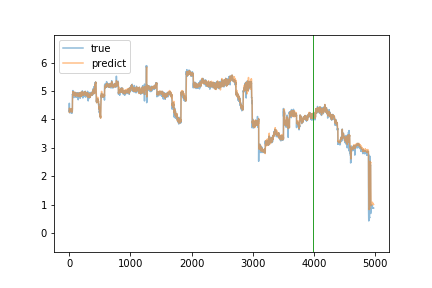

Source data for this figure (header and first rows):
true, predict
4.303, 4.256
4.28, 4.286
4.571, 4.287
4.288, 4.397
4.265, 4.392
4.269, 4.349
4.261, 4.32
4.257, 4.318
4.241, 4.3
4.256, 4.301
4.25, 4.287
4.235, 4.286
4.241, 4.283
4.293, 4.271
4.268, 4.315
4.292, 4.333
4.288, 4.352
4.315, 4.331
4.331, 4.354
4.331, 4.366
4.3, 4.369
4.306, 4.352
4.305, 4.348
4.322, 4.357
4.308, 4.374
4.299, 4.372
4.273, 4.34
4.279, 4.324
4.281, 4.314
4.271, 4.33
4.262, 4.332
4.237, 4.293
4.279, 4.284
4.299, 4.28
4.383, 4.3
4.279, 4.362
4.314, 4.336
4.334, 4.344
4.294, 4.338
4.307, 4.29
4.267, 4.316
4.318, 4.32
4.272, 4.325
4.216, 4.342
4.239, 4.297
4.303, 4.257
4.269, 4.304
4.301, 4.31
4.29, 4.326
4.297, 4.323
4.325, 4.351
4.29, 4.374
4.837, 4.359
4.877, 4.605
4.866, 4.779
4.898, 4.827
4.887, 4.849
4.88, 4.905
4.921, 4.88
4.941, 4.889
... 4,915 more rows
